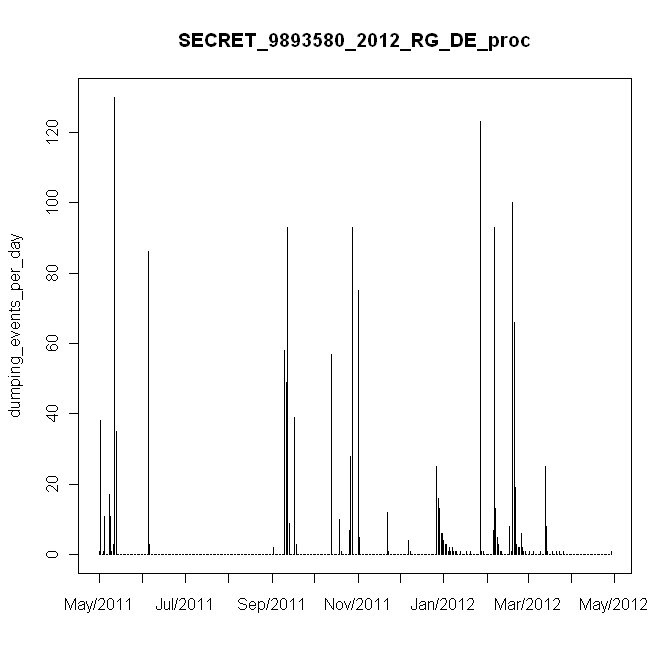

The file beside this chart, header and first rows:
#, date, daily_events, in, mm
1, 5/24/2011, 1, 0.01, 0.2
2, 5/25/2011, 38, 0.38, 7.6
3, 5/26/2011, 0, 0, 0
4, 5/27/2011, 1, 0.01, 0.2
5, 5/28/2011, 11, 0.11, 2.2
6, 5/29/2011, 0, 0, 0
7, 5/30/2011, 0, 0, 0
8, 5/31/2011, 17, 0.17, 3.4
9, 6/1/2011, 11, 0.11, 2.2
10, 6/2/2011, 1, 0.01, 0.2
11, 6/3/2011, 3, 0.03, 0.6
12, 6/4/2011, 130, 1.3, 26
13, 6/5/2011, 35, 0.35, 7
14, 6/6/2011, 0, 0, 0
15, 6/7/2011, 0, 0, 0
16, 6/8/2011, 0, 0, 0
17, 6/9/2011, 0, 0, 0
18, 6/10/2011, 0, 0, 0
19, 6/11/2011, 0, 0, 0
20, 6/12/2011, 0, 0, 0
21, 6/13/2011, 0, 0, 0
22, 6/14/2011, 0, 0, 0
23, 6/15/2011, 0, 0, 0
24, 6/16/2011, 0, 0, 0
25, 6/17/2011, 0, 0, 0
26, 6/18/2011, 0, 0, 0
27, 6/19/2011, 0, 0, 0
28, 6/20/2011, 0, 0, 0
29, 6/21/2011, 0, 0, 0
30, 6/22/2011, 0, 0, 0
31, 6/23/2011, 0, 0, 0
32, 6/24/2011, 0, 0, 0
33, 6/25/2011, 0, 0, 0
34, 6/26/2011, 0, 0, 0
35, 6/27/2011, 0, 0, 0
36, 6/28/2011, 86, 0.86, 17.2
37, 6/29/2011, 3, 0.03, 0.6
38, 6/30/2011, 0, 0, 0
39, 7/1/2011, 0, 0, 0
40, 7/2/2011, 0, 0, 0
41, 7/3/2011, 0, 0, 0
42, 7/4/2011, 0, 0, 0
43, 7/5/2011, 0, 0, 0
44, 7/6/2011, 0, 0, 0
45, 7/7/2011, 0, 0, 0
46, 7/8/2011, 0, 0, 0
47, 7/9/2011, 0, 0, 0
48, 7/10/2011, 0, 0, 0
49, 7/11/2011, 0, 0, 0
50, 7/12/2011, 0, 0, 0
51, 7/13/2011, 0, 0, 0
52, 7/14/2011, 0, 0, 0
53, 7/15/2011, 0, 0, 0
54, 7/16/2011, 0, 0, 0
55, 7/17/2011, 0, 0, 0
56, 7/18/2011, 0, 0, 0
57, 7/19/2011, 0, 0, 0
58, 7/20/2011, 0, 0, 0
59, 7/21/2011, 0, 0, 0
60, 7/22/2011, 0, 0, 0
... 305 more rows
